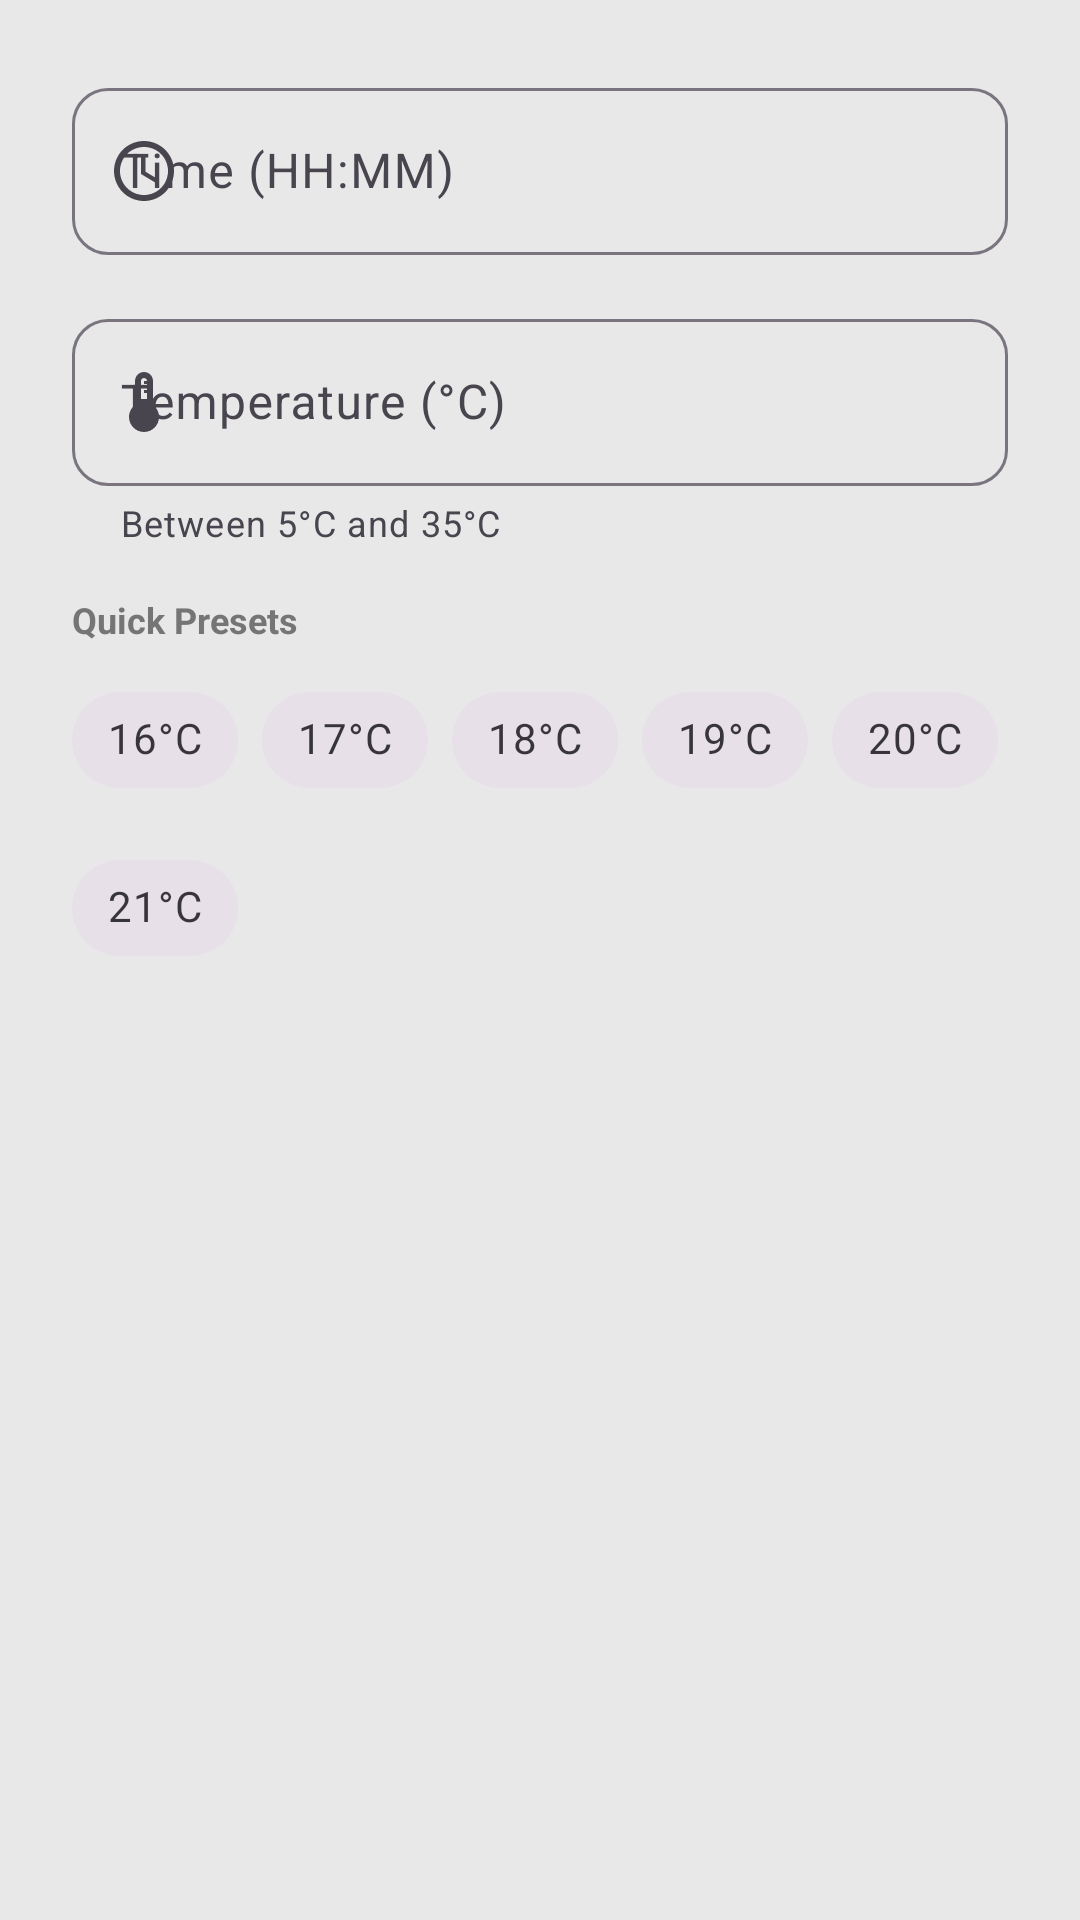

Layout XML and referenced resources for this Android screen:
<!-- AndroidManifest.xml: application theme AppTheme -->
<!-- res/layout/dialog_edit_switchpoint.xml -->
<?xml version="1.0" encoding="utf-8"?>
<LinearLayout 
    xmlns:android="http://schemas.android.com/apk/res/android"
    xmlns:app="http://schemas.android.com/apk/res-auto"
    android:layout_width="match_parent"
    android:layout_height="wrap_content"
    android:orientation="vertical"
    android:padding="24dp">

    <com.google.android.material.textfield.TextInputLayout
        android:id="@+id/timeInputLayout"
        android:layout_width="match_parent"
        android:layout_height="wrap_content"
        android:hint="Time (HH:MM)"
        app:startIconDrawable="@drawable/ic_schedule"
        app:endIconMode="clear_text"
        app:boxBackgroundMode="outline"
        app:boxCornerRadiusTopStart="12dp"
        app:boxCornerRadiusTopEnd="12dp"
        app:boxCornerRadiusBottomStart="12dp"
        app:boxCornerRadiusBottomEnd="12dp">

        <com.google.android.material.textfield.TextInputEditText
            android:id="@+id/timeInput"
            android:layout_width="match_parent"
            android:layout_height="wrap_content"
            android:inputType="none"
            android:focusable="false"
            android:clickable="true"
            android:textSize="16sp" />

    </com.google.android.material.textfield.TextInputLayout>

    <com.google.android.material.textfield.TextInputLayout
        android:id="@+id/tempInputLayout"
        android:layout_width="match_parent"
        android:layout_height="wrap_content"
        android:layout_marginTop="16dp"
        android:hint="Temperature (°C)"
        app:startIconDrawable="@drawable/ic_thermostat"
        app:suffixText="°C"
        app:helperText="Between 5°C and 35°C"
        app:helperTextEnabled="true"
        app:boxBackgroundMode="outline"
        app:boxCornerRadiusTopStart="12dp"
        app:boxCornerRadiusTopEnd="12dp"
        app:boxCornerRadiusBottomStart="12dp"
        app:boxCornerRadiusBottomEnd="12dp">

        <com.google.android.material.textfield.TextInputEditText
            android:id="@+id/tempInput"
            android:layout_width="match_parent"
            android:layout_height="wrap_content"
            android:inputType="numberDecimal"
            android:textSize="16sp" />

    </com.google.android.material.textfield.TextInputLayout>

    <TextView
        android:layout_width="wrap_content"
        android:layout_height="wrap_content"
        android:layout_marginTop="16dp"
        android:text="Quick Presets"
        android:textColor="#757575"
        android:textSize="12sp"
        android:textStyle="bold" />

    <com.google.android.material.chip.ChipGroup
        android:id="@+id/temperatureChipGroup"
        android:layout_width="match_parent"
        android:layout_height="wrap_content"
        android:layout_marginTop="8dp"
        app:singleSelection="false"
        app:chipSpacingHorizontal="8dp">

        <com.google.android.material.chip.Chip
            android:id="@+id/chip16"
            style="@style/Widget.MaterialComponents.Chip.Choice"
            android:layout_width="wrap_content"
            android:layout_height="wrap_content"
            android:text="16°C" />

        <com.google.android.material.chip.Chip
            android:id="@+id/chip17"
            style="@style/Widget.MaterialComponents.Chip.Choice"
            android:layout_width="wrap_content"
            android:layout_height="wrap_content"
            android:text="17°C" />

        <com.google.android.material.chip.Chip
            android:id="@+id/chip18"
            style="@style/Widget.MaterialComponents.Chip.Choice"
            android:layout_width="wrap_content"
            android:layout_height="wrap_content"
            android:text="18°C" />

        <com.google.android.material.chip.Chip
            android:id="@+id/chip19"
            style="@style/Widget.MaterialComponents.Chip.Choice"
            android:layout_width="wrap_content"
            android:layout_height="wrap_content"
            android:text="19°C" />

        <com.google.android.material.chip.Chip
            android:id="@+id/chip20"
            style="@style/Widget.MaterialComponents.Chip.Choice"
            android:layout_width="wrap_content"
            android:layout_height="wrap_content"
            android:text="20°C" />

        <com.google.android.material.chip.Chip
            android:id="@+id/chip21"
            style="@style/Widget.MaterialComponents.Chip.Choice"
            android:layout_width="wrap_content"
            android:layout_height="wrap_content"
            android:text="21°C" />

    </com.google.android.material.chip.ChipGroup>

</LinearLayout>
<!-- resources referenced by this layout -->
<resources>
  <!-- drawable ic_schedule (drawable) -->
  <vector xmlns:android="http://schemas.android.com/apk/res/android"
      android:width="24dp" android:height="24dp"
      android:viewportWidth="24" android:viewportHeight="24">
      <path android:fillColor="#000000"
          android:pathData="M11.99,2C6.47,2 2,6.48 2,12s4.47,10 9.99,10C17.52,22 22,17.52 22,12S17.52,2 11.99,2zM12,20c-4.42,0 -8,-3.58 -8,-8s3.58,-8 8,-8 8,3.58 8,8 -3.58,8 -8,8zM12.5,7H11v6l5.25,3.15 0.75,-1.23 -4.5,-2.67z"/>
  </vector>
  <!-- drawable ic_thermostat (drawable) -->
  <vector xmlns:android="http://schemas.android.com/apk/res/android"
      android:width="24dp" android:height="24dp"
      android:viewportWidth="24" android:viewportHeight="24">
      <path android:fillColor="#000000"
          android:pathData="M15,13V5c0,-1.66 -1.34,-3 -3,-3S9,3.34 9,5v8c-1.21,0.91 -2,2.37 -2,4 0,2.76 2.24,5 5,5s5,-2.24 5,-5C17,15.37 16.21,13.91 15,13zM11,5c0,-0.55 0.45,-1 1,-1s1,0.45 1,1h-1v1h1v2h-1v1h1v2h-2V5z"/>
  </vector>
  <style name="AppTheme" parent="Theme.Material3.Light.NoActionBar">
          
          <item name="colorPrimary">@color/evohome_red</item>
          <item name="colorPrimaryVariant">@color/evohome_red_dark</item>
          <item name="colorOnPrimary">@color/text_white</item>
          
          
          <item name="android:statusBarColor">@color/evohome_red_dark</item>
          <item name="android:windowLightStatusBar">false</item>
          
          
          <item name="android:colorBackground">@color/background_light</item>
          
          
          <item name="android:textColorPrimary">@color/text_primary_black</item>
          <item name="android:textColorSecondary">@color/text_secondary_grey</item>
      </style>
  <color name="evohome_red">#E63946</color>
  <color name="evohome_red_dark">#D62828</color>
  <color name="text_white">#FFFFFF</color>
  <color name="background_light">#E8E8E8</color>
  <color name="text_primary_black">#2C2C2C</color>
  <color name="text_secondary_grey">#757575</color>
</resources>
